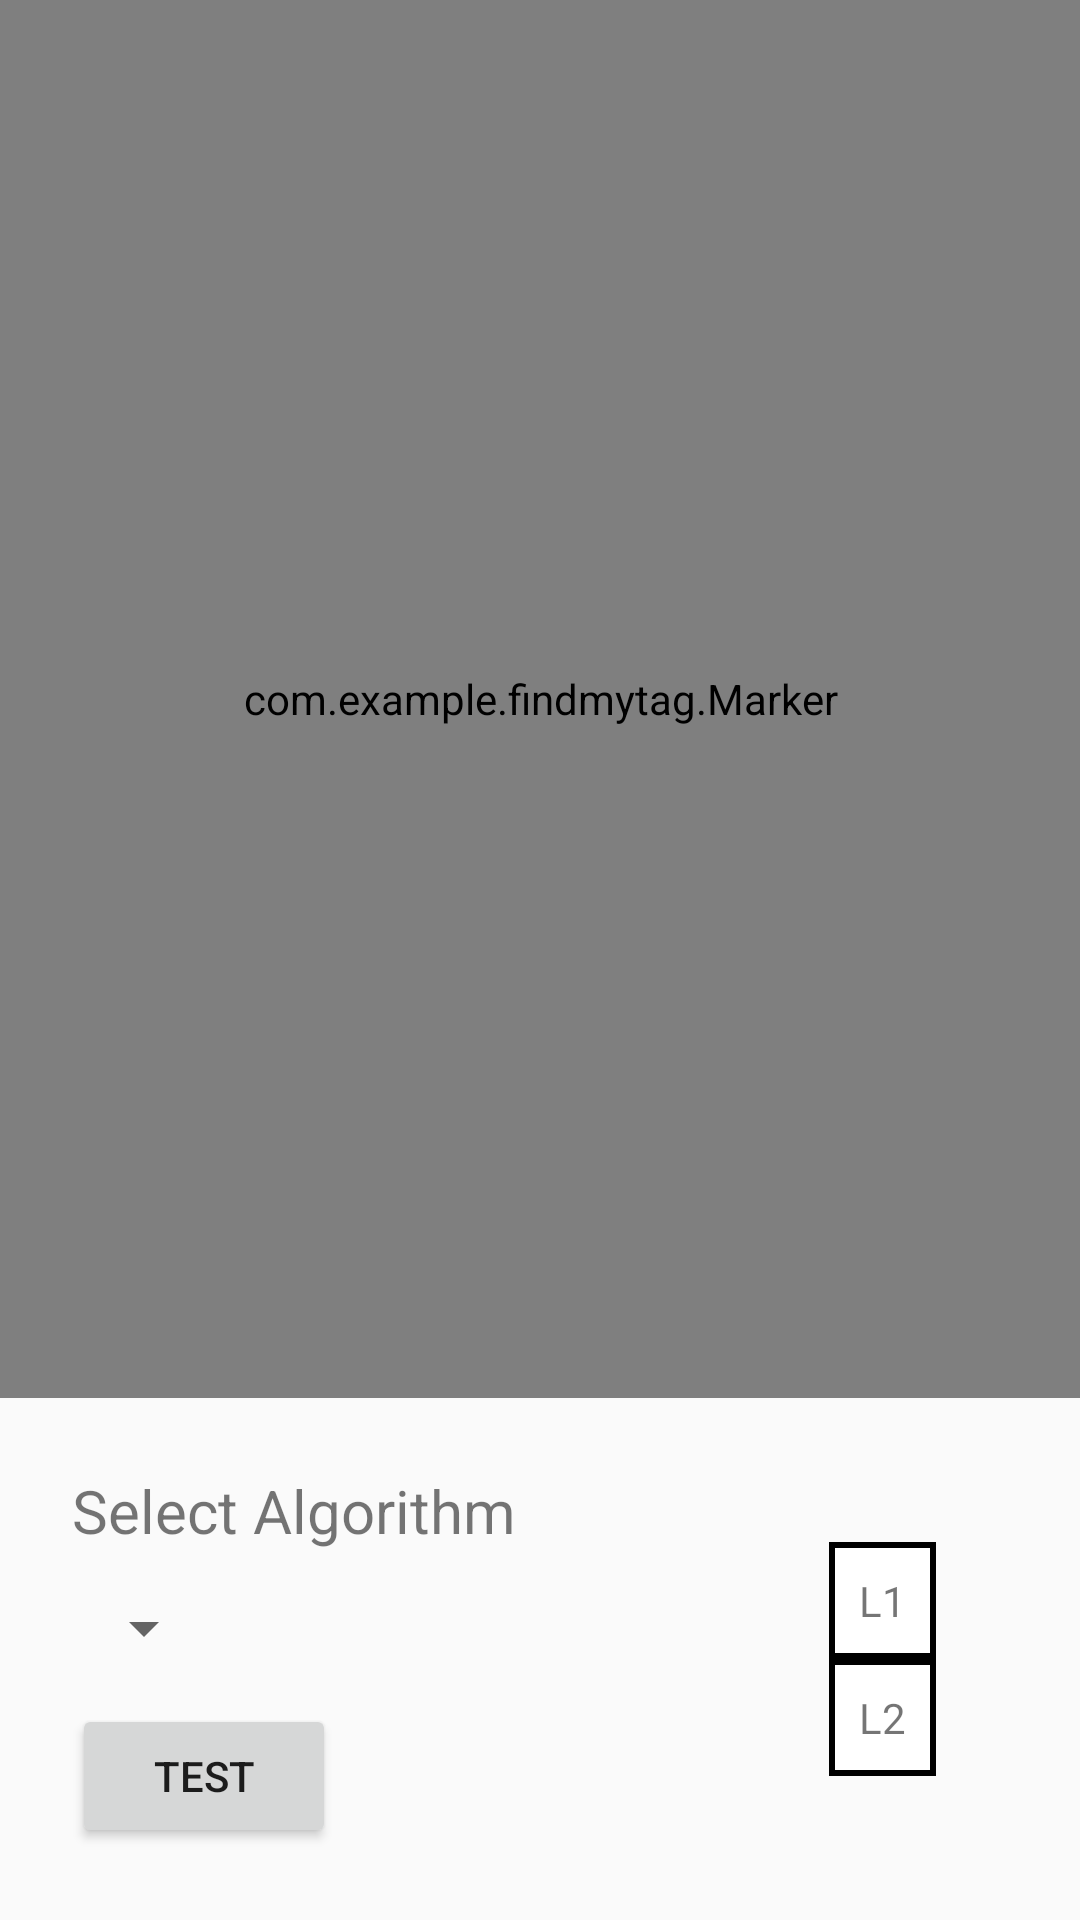

Write the Android layout XML for this screen, with the resource values it uses.
<!-- AndroidManifest.xml: application theme Theme.FindMyTag -->
<!-- res/layout/fragment_testing.xml -->
<?xml version="1.0" encoding="utf-8"?>
<androidx.constraintlayout.widget.ConstraintLayout xmlns:android="http://schemas.android.com/apk/res/android"
    xmlns:tools="http://schemas.android.com/tools"
    android:layout_width="match_parent"
    android:layout_height="match_parent"
    xmlns:app="http://schemas.android.com/apk/res-auto"
    tools:context=".TestingFragment">

    <androidx.constraintlayout.widget.ConstraintLayout
        android:id="@+id/constraintLayout"
        android:layout_width="0dp"
        android:layout_height="wrap_content"
        android:layout_marginStart="24dp"
        android:layout_marginLeft="24dp"
        android:layout_marginEnd="24dp"
        android:layout_marginRight="24dp"
        android:layout_marginBottom="24dp"
        app:layout_constraintBottom_toBottomOf="parent"
        app:layout_constraintEnd_toEndOf="parent"
        app:layout_constraintStart_toStartOf="parent">

        <TextView
            android:id="@+id/test_spinner_txtView"
            android:layout_width="wrap_content"
            android:layout_height="wrap_content"
            android:text="Select Algorithm"
            android:textSize="20sp"
            app:layout_constraintStart_toStartOf="parent"
            app:layout_constraintTop_toTopOf="parent" />

        <Spinner
            android:id="@+id/test_spinner"
            android:layout_width="wrap_content"
            android:layout_height="wrap_content"
            app:layout_constraintBottom_toTopOf="@+id/btn_test"
            app:layout_constraintStart_toStartOf="@+id/test_spinner_txtView"
            app:layout_constraintTop_toBottomOf="@+id/test_spinner_txtView" />

        <Button
            android:id="@+id/btn_test"
            android:layout_width="wrap_content"
            android:layout_height="wrap_content"
            android:text="Test"
            app:layout_constraintBottom_toBottomOf="parent"
            app:layout_constraintStart_toStartOf="parent" />

        <androidx.constraintlayout.widget.ConstraintLayout
            android:id="@+id/constraintLayout3"
            android:layout_width="wrap_content"
            android:layout_height="wrap_content"
            android:layout_marginEnd="24dp"
            android:layout_marginRight="24dp"
            android:paddingVertical="24dp"

            app:layout_constraintBottom_toBottomOf="parent"
            app:layout_constraintEnd_toEndOf="parent"
            app:layout_constraintTop_toTopOf="parent">

            <TextView
                android:id="@+id/txtView_map_L1"
                android:layout_width="wrap_content"
                android:layout_height="wrap_content"

                android:background="@drawable/textview_rectangle"
                android:text="L1"
                android:visibility="visible"
                app:layout_constraintEnd_toEndOf="parent"
                app:layout_constraintStart_toStartOf="parent"
                app:layout_constraintTop_toTopOf="parent" />

            <TextView
                android:id="@+id/txtView_map_L2"
                android:layout_width="wrap_content"
                android:layout_height="wrap_content"
                android:background="@drawable/textview_rectangle"
                android:text="L2"
                app:layout_constraintEnd_toEndOf="parent"
                app:layout_constraintStart_toStartOf="@+id/txtView_map_L1"
                app:layout_constraintTop_toBottomOf="@+id/txtView_map_L1" />
        </androidx.constraintlayout.widget.ConstraintLayout>

    </androidx.constraintlayout.widget.ConstraintLayout>

    <com.example.findmytag.Marker
        android:id="@+id/imgView_testing_floorplan"
        android:layout_width="0dp"
        android:layout_height="0dp"
        android:layout_marginBottom="24dp"
        app:layout_constraintBottom_toTopOf="@+id/constraintLayout"
        app:layout_constraintEnd_toEndOf="parent"
        app:layout_constraintStart_toStartOf="parent"
        app:layout_constraintTop_toTopOf="parent" />




</androidx.constraintlayout.widget.ConstraintLayout>
<!-- resources referenced by this layout -->
<resources>
  <!-- drawable floorplan_src: jpg bitmap (drawable-v24, 21367 bytes) -->
  <!-- drawable textview_rectangle (drawable) -->
  <?xml version="1.0" encoding="utf-8"?>
  <shape xmlns:android="http://schemas.android.com/apk/res/android"  android:shape="rectangle">
  
      <solid android:color="@color/white"/>
      <stroke android:width="2dp" android:color="@color/black" />
      <padding
          android:left="10dp"
          android:right="10dp"
          android:top="10dp"
          android:bottom="10dp"/>
  
  </shape>
  <style name="Theme.FindMyTag" parent="Theme.AppCompat.DayNight.DarkActionBar">
          
          <item name="colorPrimary">@color/purple_500</item>
          <item name="colorPrimaryVariant">@color/purple_700</item>
          <item name="colorOnPrimary">@color/white</item>
          
          <item name="colorSecondary">@color/teal_200</item>
          <item name="colorSecondaryVariant">@color/teal_700</item>
          <item name="colorOnSecondary">@color/black</item>
          
          <item name="android:statusBarColor" tools:targetApi="l">?attr/colorPrimaryVariant</item>
          
      </style>
  <!-- not gathered from this repository: default colours our renderer supplied (Android Studio template values) -->
  <color name="purple_500">#FF6200EE</color>
  <color name="purple_700">#FF3700B3</color>
  <color name="teal_200">#FF03DAC5</color>
  <color name="teal_700">#FF018786</color>
  <color name="black">#FF000000</color>
  <color name="white">#FFFFFFFF</color>
</resources>
